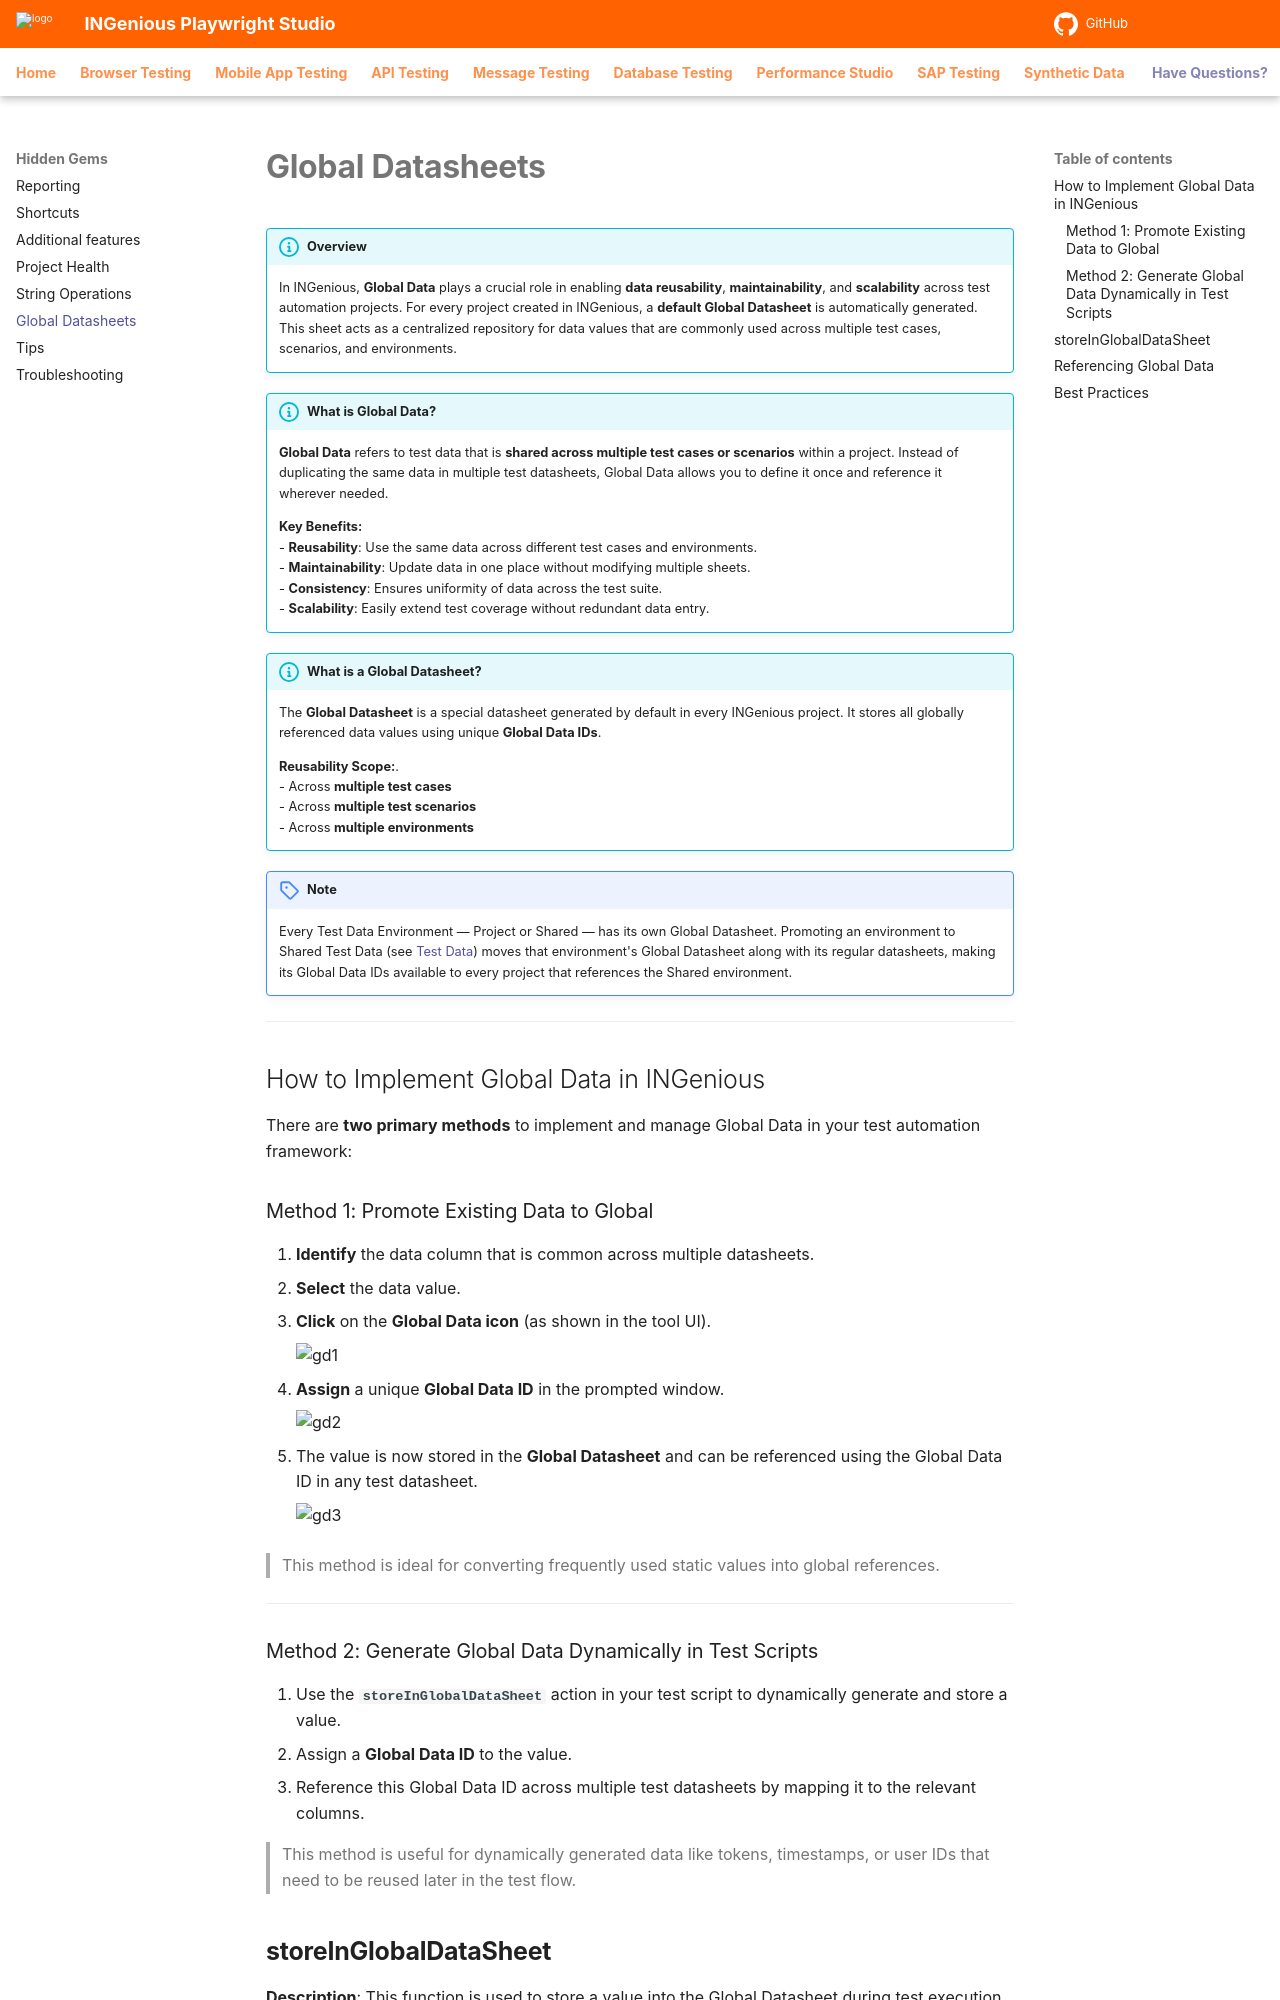

repository: ing-bank/ingenious-doc · page: hiddengems/globalDataSheet/index.html · generator: mkdocs

# **Global Datasheets**

!!! info "Overview"
    In INGenious, **Global Data** plays a crucial role in enabling **data reusability**, **maintainability**, and **scalability** across test automation projects. For every project created in INGenious, a **default Global Datasheet** is automatically generated. This sheet acts as a centralized repository for data values that are commonly used across multiple test cases, scenarios, and environments.

!!! info "What is Global Data?"
    **Global Data** refers to test data that is **shared across multiple test cases or scenarios** within a project. Instead of duplicating the same data in multiple test datasheets, Global Data allows you to define it once and reference it wherever needed.

    **Key Benefits:**   
    - **Reusability**: Use the same data across different test cases and environments.   
    - **Maintainability**: Update data in one place without modifying multiple sheets.   
    - **Consistency**: Ensures uniformity of data across the test suite.   
    - **Scalability**: Easily extend test coverage without redundant data entry.   

!!! info "What is a Global Datasheet?"
    The **Global Datasheet** is a special datasheet generated by default in every INGenious project. It stores all globally referenced data values using unique **Global Data IDs**.

    **Reusability Scope:**.  
    - Across **multiple test cases**   
    - Across **multiple test scenarios**   
    - Across **multiple environments**

!!! note
    Every Test Data Environment — Project or Shared — has its own Global Datasheet. Promoting an environment to Shared Test Data (see [Test Data](../home/testData.md#making-test-data-shared)) moves that environment's Global Datasheet along with its regular datasheets, making its Global Data IDs available to every project that references the Shared environment.

---

## How to Implement Global Data in INGenious

There are **two primary methods** to implement and manage Global Data in your test automation framework:

### Method 1: Promote Existing Data to Global

1. **Identify** the data column that is common across multiple datasheets.
2. **Select** the data value.
3. **Click** on the **Global Data icon** (as shown in the tool UI).

    ![gd1](../img/Things/GlobalDataSheet1.png "gd1")

4. **Assign** a unique **Global Data ID** in the prompted window.

    ![gd2](../img/Things/GlobalDataSheet2.png "gd2")

5. The value is now stored in the **Global Datasheet** and can be referenced using the Global Data ID in any test datasheet.

    ![gd3](../img/Things/GlobalDataSheet3.png "gd3")

> This method is ideal for converting frequently used static values into global references.

---

### Method 2: Generate Global Data Dynamically in Test Scripts

1. Use the **`storeInGlobalDataSheet`** action in your test script to dynamically generate and store a value.
2. Assign a **Global Data ID** to the value.
3. Reference this Global Data ID across multiple test datasheets by mapping it to the relevant columns.

> This method is useful for dynamically generated data like tokens, timestamps, or user IDs that need to be reused later in the test flow.
